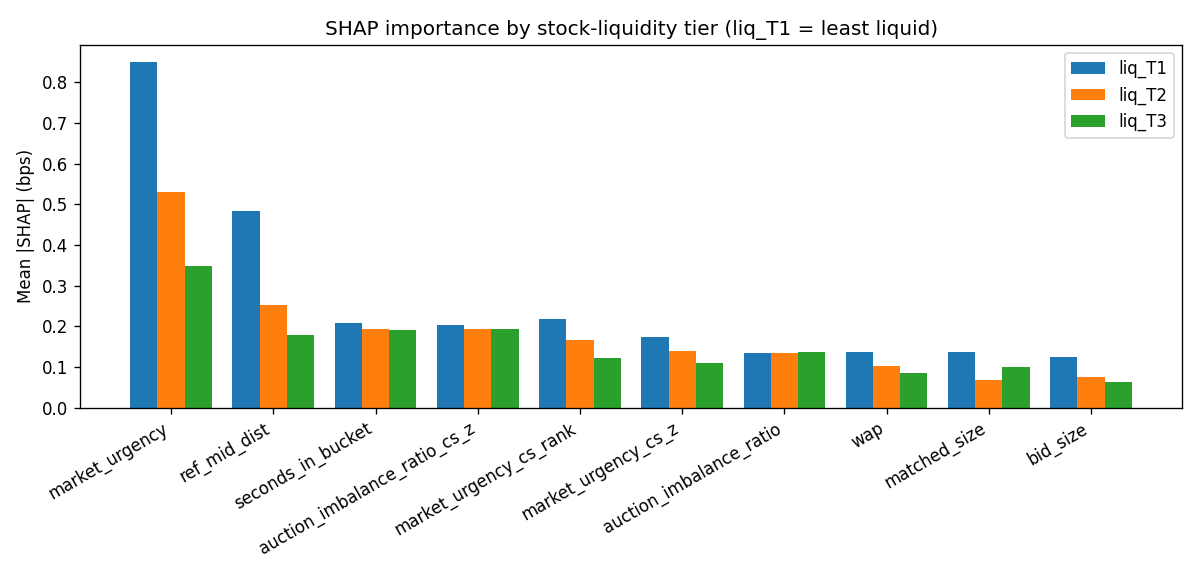

Data behind this chart, as committed beside it:
feature, liq_T1, liq_T2, liq_T3, liq_T1_share_pct, liq_T2_share_pct, liq_T3_share_pct, overall
market_urgency, 0.849, 0.5296, 0.3478, 24.7, 21.33, 16.28, 0.576
ref_mid_dist, 0.4846, 0.2518, 0.1792, 14.1, 10.14, 8.391, 0.3058
seconds_in_bucket, 0.2072, 0.194, 0.1901, 6.027, 7.814, 8.903, 0.1971
auction_imbalance_ratio_cs_z, 0.2024, 0.1935, 0.1938, 5.888, 7.793, 9.075, 0.1966
market_urgency_cs_rank, 0.219, 0.1669, 0.1237, 6.368, 6.721, 5.79, 0.1699
market_urgency_cs_z, 0.1735, 0.1396, 0.1109, 5.046, 5.623, 5.191, 0.1413
auction_imbalance_ratio, 0.1351, 0.1357, 0.1373, 3.929, 5.466, 6.428, 0.136
wap, 0.1361, 0.1026, 0.08685, 3.96, 4.131, 4.066, 0.1086
matched_size, 0.1369, 0.06847, 0.1016, 3.981, 2.758, 4.757, 0.1026
bid_size, 0.1239, 0.07621, 0.06433, 3.602, 3.07, 3.012, 0.08825
near_price, 0.08419, 0.08609, 0.0936, 2.449, 3.467, 4.383, 0.08797
ask_size, 0.1171, 0.06333, 0.04926, 3.407, 2.551, 2.307, 0.07672
far_near_dist, 0.07586, 0.07651, 0.0713, 2.206, 3.082, 3.338, 0.07454
auction_imbalance_ratio_cs_rank, 0.07268, 0.06425, 0.06528, 2.114, 2.588, 3.056, 0.06743
imbalance_buy_sell_flag, 0.0585, 0.06212, 0.06432, 1.702, 2.502, 3.012, 0.06164
bid_price, 0.0761, 0.04733, 0.03952, 2.213, 1.906, 1.85, 0.05439
ask_price, 0.06619, 0.05122, 0.04331, 1.925, 2.063, 2.028, 0.0536
far_price, 0.03907, 0.03676, 0.03778, 1.136, 1.48, 1.769, 0.03788
imbalance_size, 0.04171, 0.03012, 0.04019, 1.213, 1.213, 1.882, 0.03741
liquidity_imbalance, 0.04032, 0.03207, 0.0293, 1.173, 1.292, 1.372, 0.03391
reference_price, 0.03337, 0.02719, 0.02468, 0.9705, 1.095, 1.156, 0.02842
matched_size_ratio, 0.03125, 0.02187, 0.01918, 0.9089, 0.8809, 0.8982, 0.02412
liquidity_imbalance_cs_z, 0.02398, 0.01774, 0.0151, 0.6974, 0.7144, 0.7072, 0.01895
liquidity_imbalance_cs_rank, 0.01002, 0.0078, 0.007368, 0.2916, 0.3142, 0.345, 0.008404
is_late_auction, 1.5467484946055365e-05, 1.4121488461834425e-05, 1.3535176320317449e-05, 0.0004499, 0.0005688, 0.0006338, 1.4377441405055244e-05
